Run: headless pygame with SDL's dummy video driver; simulated clock (each Clock.tick advances the game by its frame time, no real sleeping); random seed 0; keys injected as events and as key.get_pressed() state; no mouse input.
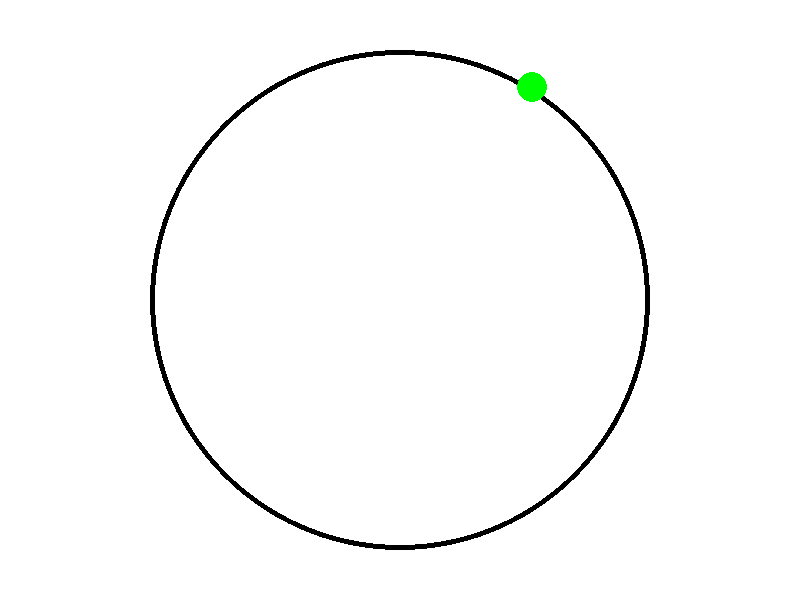
Frame 1 of 4 · flips 1–60 · no input
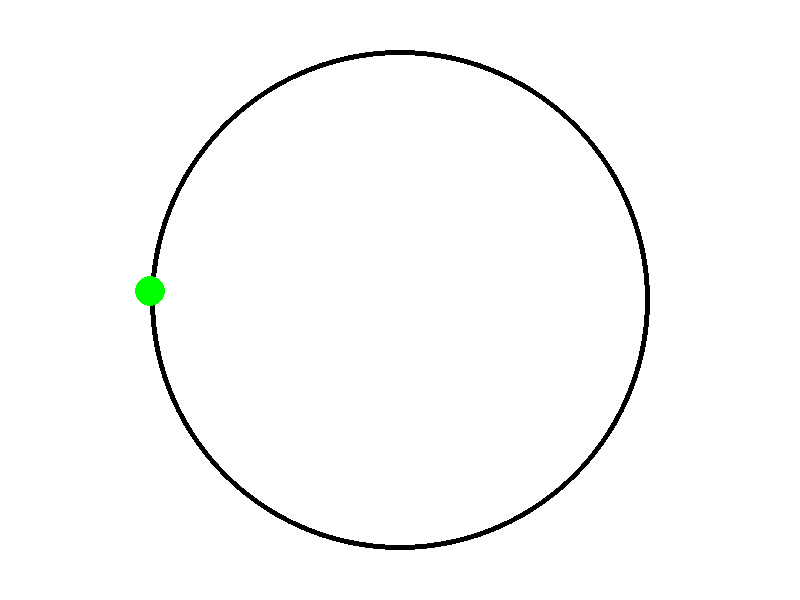
Frame 2 of 4 · flips 61–180 · tapped SPACE, RETURN · held RIGHT (→), D
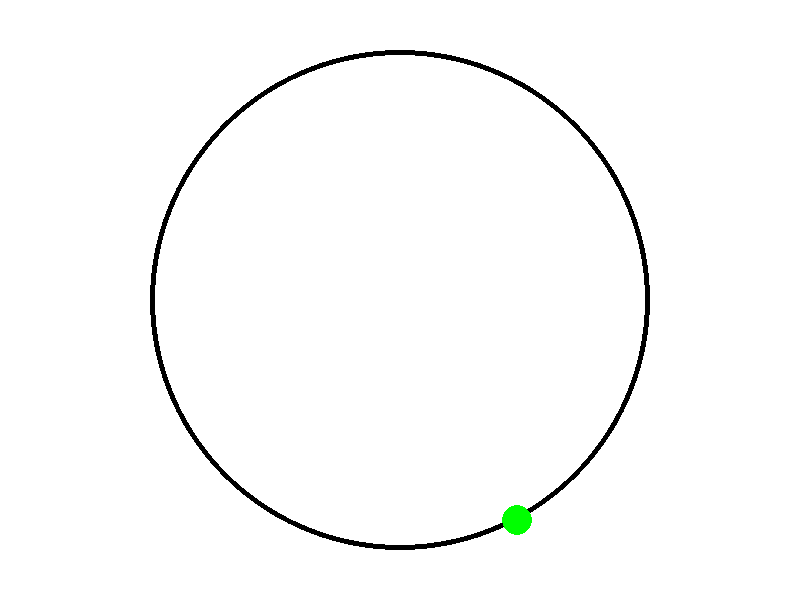
Frame 3 of 4 · flips 181–300 · held DOWN (↓), S
Frame 4 of 4 · flips 301–420 · held LEFT (←), A, UP (↑), W · screen same as frame 1, image omitted

The pygame program that drew these frames:

# moving circle
import pygame as pg
import random
import math

pg.init()
pg.display.set_caption("Circle moving")
WIDTH = 800
HEIGHT = 600
FPS = 60

BLACK = (0, 0, 0)
WHITE = (255, 255, 255)
RED = (255, 0, 0)
GREEN = (0, 255, 0)

font = pg

screen = pg.display.set_mode((WIDTH, HEIGHT))
clock = pg.time.Clock()

x, y = WIDTH // 2 + 250, HEIGHT // 2
angle = 0

running = True
while running:
    clock.tick(FPS)
    for event in pg.event.get():
        if event.type == pg.QUIT:
            running = False
        
    screen.fill(WHITE)
    
    pg.draw.circle(screen, BLACK, (WIDTH // 2, HEIGHT // 2), 250, 5)
    pg.draw.circle(screen, GREEN, (x, y), 15)
    x = WIDTH // 2 + math.cos(math.radians(angle)) * 250
    y = HEIGHT // 2 - math.sin(math.radians(angle)) * 250
    angle += 1

    pg.display.flip()
pg.quit()
